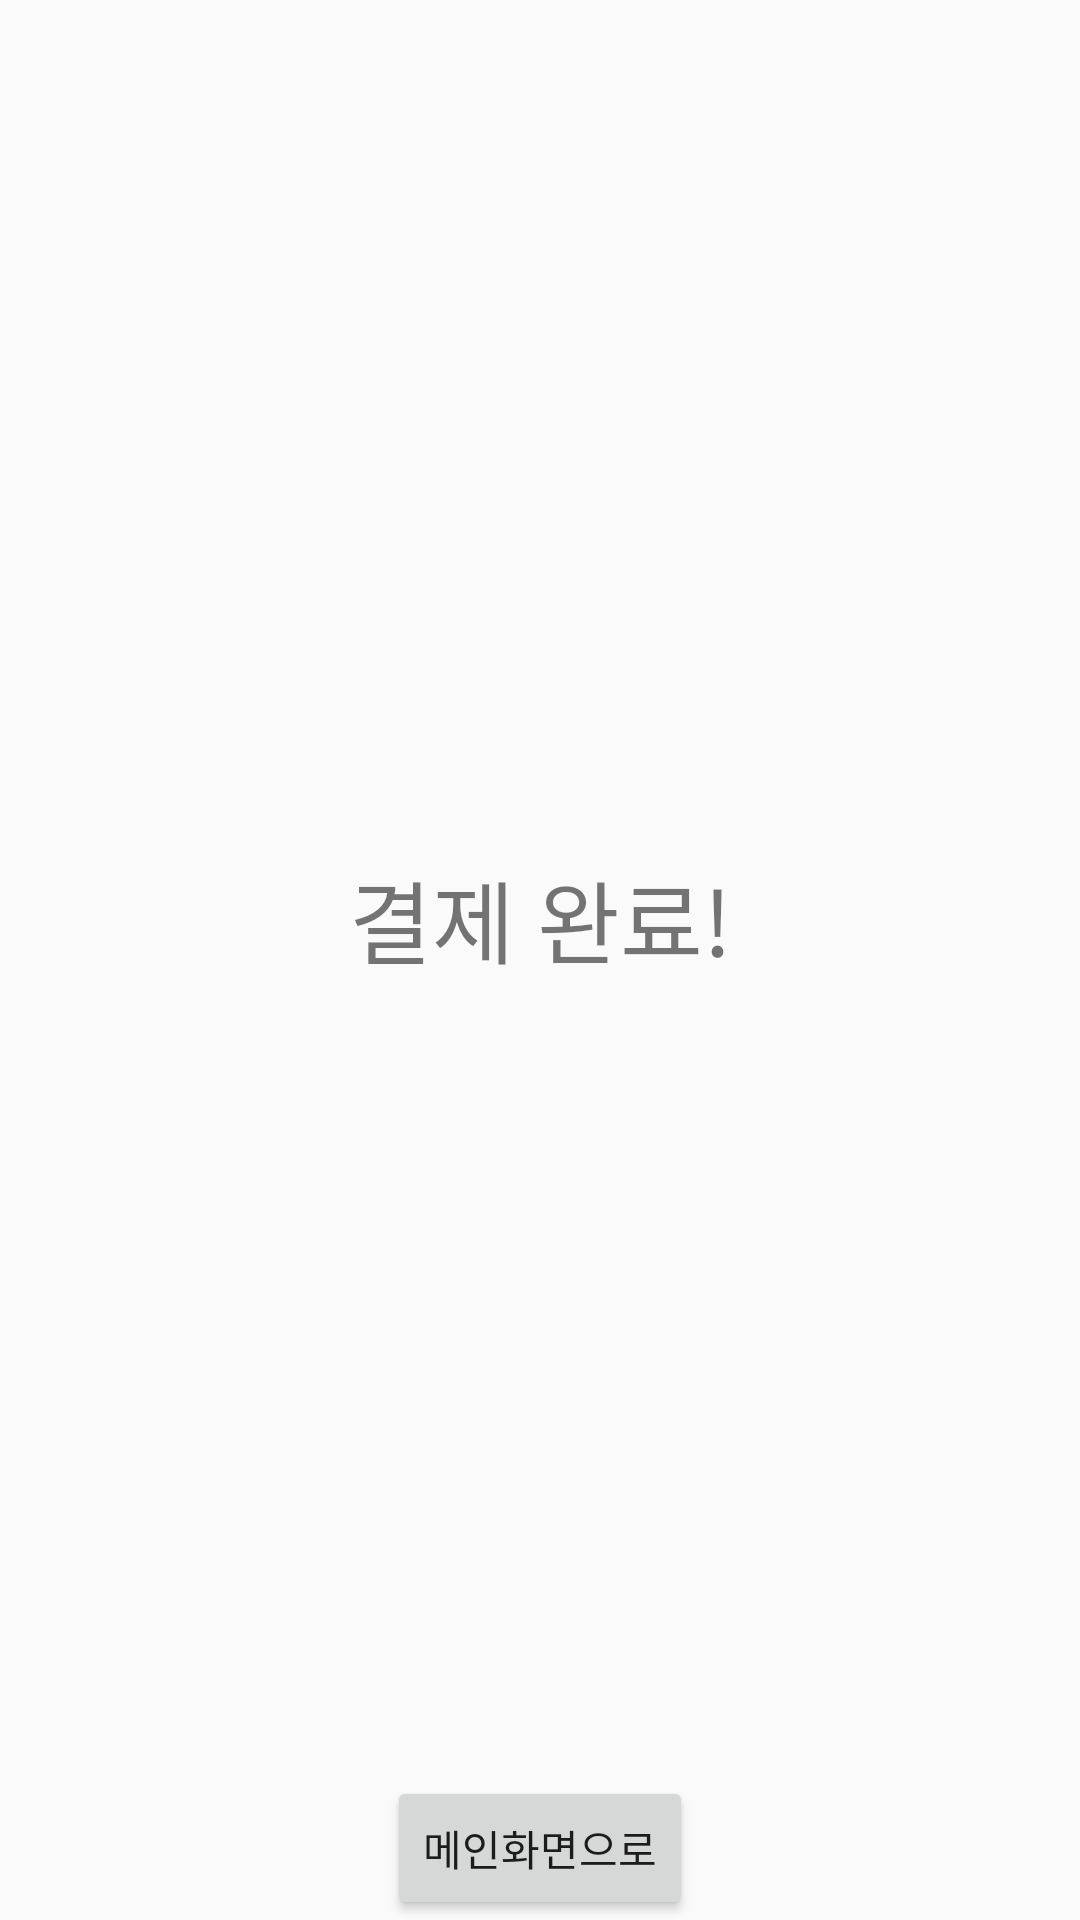

Write the Android layout XML for this screen, with the resource values it uses.
<!-- AndroidManifest.xml: application theme Base.Theme.Umbrella. -->
<!-- res/layout/rentalfinish.xml -->
<?xml version="1.0" encoding="utf-8"?>
<androidx.constraintlayout.widget.ConstraintLayout xmlns:android="http://schemas.android.com/apk/res/android"
    xmlns:app="http://schemas.android.com/apk/res-auto"
    xmlns:tools="http://schemas.android.com/tools"
    android:layout_width="match_parent"
    android:layout_height="match_parent"
    tools:context=".RentalfinishActivity">

    <TextView
        android:id="@+id/finishtext"
        android:layout_width="wrap_content"
        android:layout_height="wrap_content"
        android:layout_marginTop="284dp"
        android:text="결제 완료!"
        android:textSize="30dp"
        app:layout_constraintEnd_toEndOf="parent"
        app:layout_constraintStart_toStartOf="parent"
        app:layout_constraintTop_toTopOf="parent"></TextView>

    <Button
        android:id="@+id/gomain"
        android:layout_width="wrap_content"
        android:layout_height="wrap_content"
        android:text="메인화면으로"
        app:layout_constraintBottom_toBottomOf="parent"
        app:layout_constraintEnd_toEndOf="parent"
        app:layout_constraintStart_toStartOf="parent"
        app:layout_constraintTop_toBottomOf="@+id/textView2"></Button>

</androidx.constraintlayout.widget.ConstraintLayout>
<!-- resources referenced by this layout -->
<resources>
  <style name="Base.Theme.Umbrella." parent="Theme.AppCompat.Light.NoActionBar">
      </style>
</resources>
